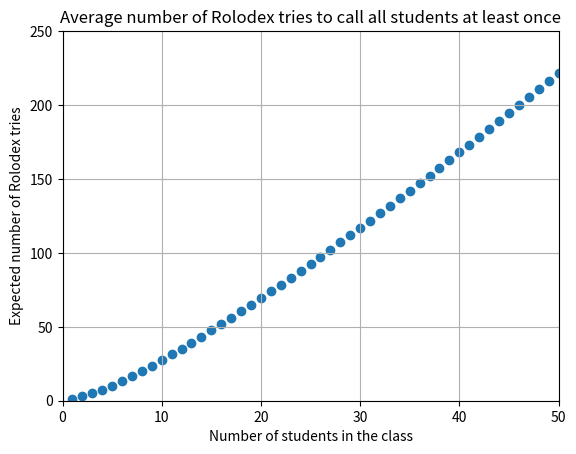

Write Python code to recreate this figure.
from math import factorial
import matplotlib.pyplot as plt

inf = int(1e3)

def f(x):
    return float(x)

def product(iterable):
    prod = 1
    for n in iterable:
        prod *= n
    return prod

def npr(n, r):
    assert 0 <= r <= n
    return product(range(n - r + 1, n + 1))

def ncr(n, r):
    assert 0 <= r <= n
    if r > n // 2:
        r = n - r
    return npr(n, r) // factorial(r)

def rolodex(n):
    so = 0.0
    for r in range(n, inf):
        si = 0.0
        for i in range(n):
            p1 = f(ncr(n,i))
            p2 = f((-1)**i)
            p3 = (1.0 - f((i+1))/f(n))**f((r-1))
            si += p1*p2*p3
        so += f(r)*si 
    return so

if __name__=="__main__":
    X,Y = [],[]
    for i in range(1,51):
        X.append(i)
        Y.append(rolodex(i))
    plt.scatter(X, Y)
    plt.axis([0,50,0,250])
    plt.grid()
    plt.title('Average number of Rolodex tries to call all students at least once')
    plt.xlabel('Number of students in the class')
    plt.ylabel('Expected number of Rolodex tries')
    plt.show()
